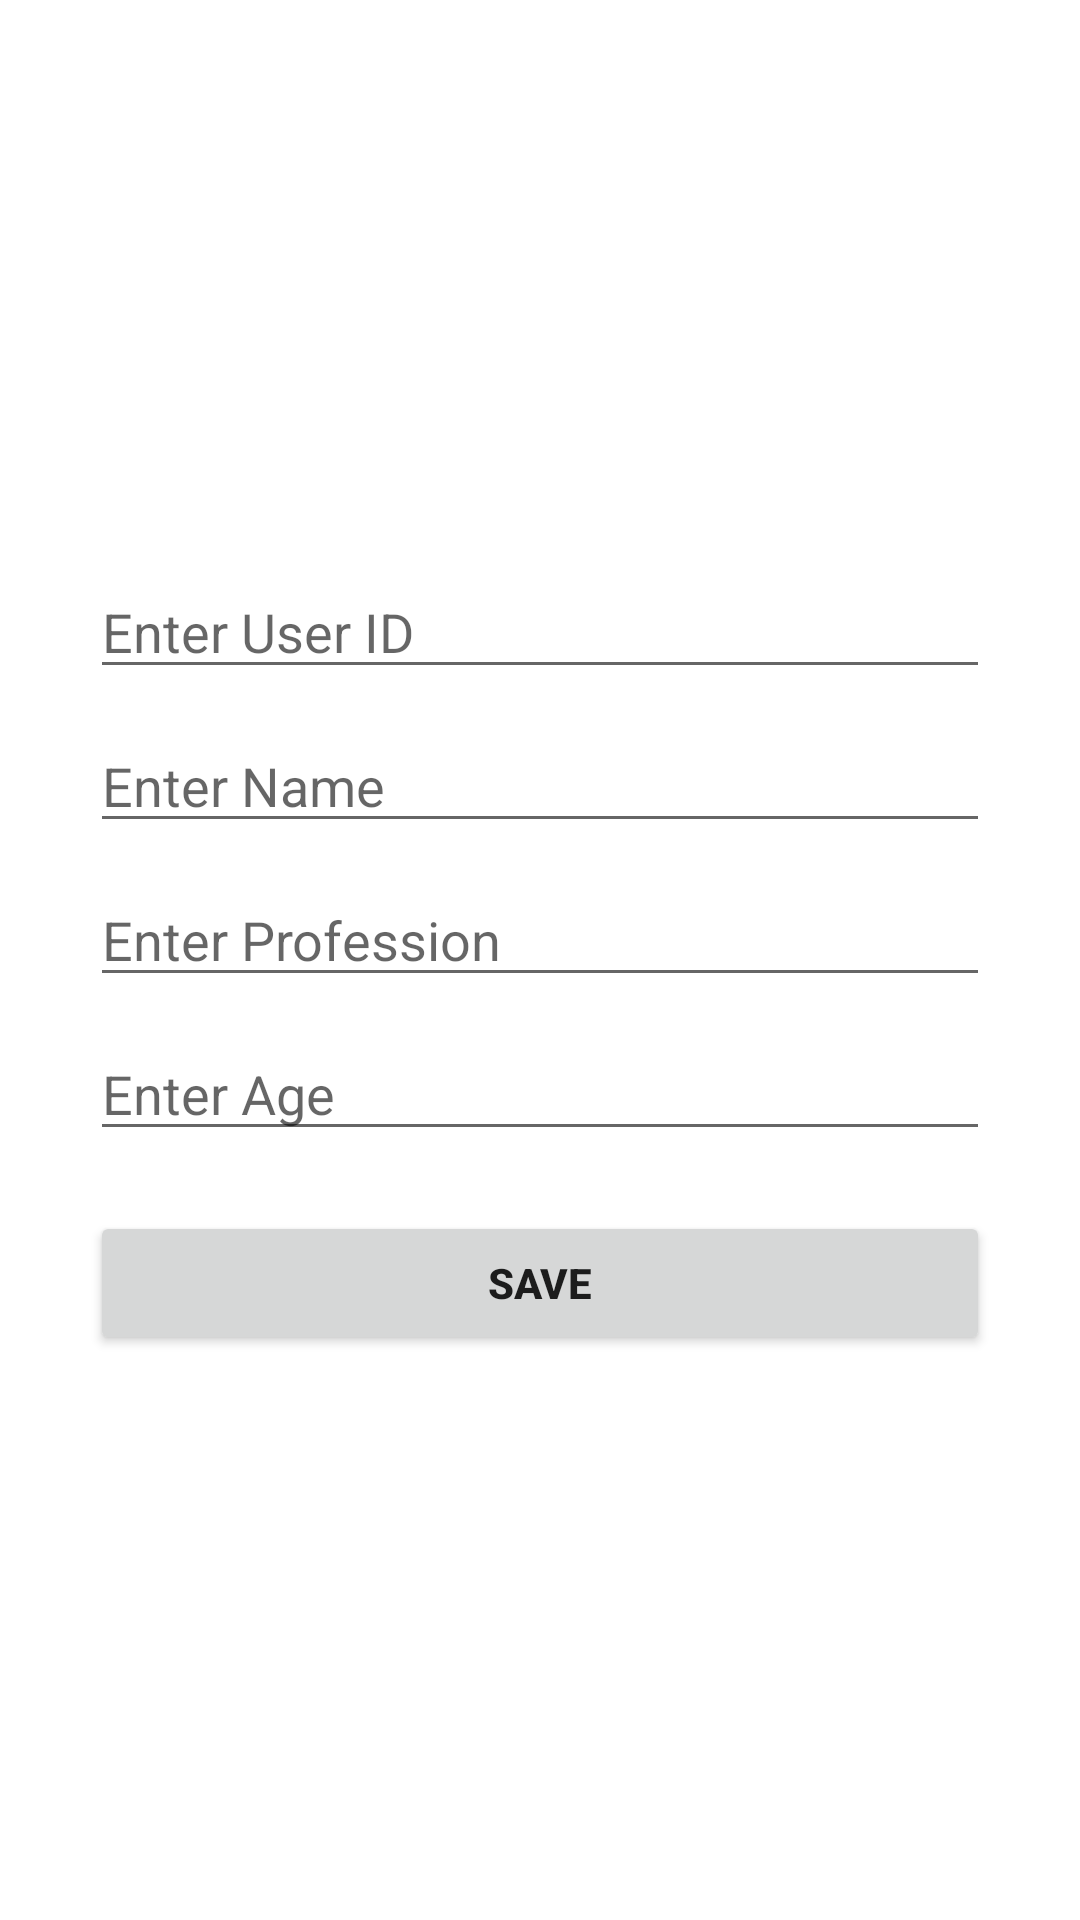

This screen was rendered from an Android layout file. Write that file and the resources it references.
<!-- AndroidManifest.xml: application theme Theme.FirestoreCrudOperations -->
<!-- res/layout/activity_add_details.xml -->
<?xml version="1.0" encoding="utf-8"?>
<androidx.constraintlayout.widget.ConstraintLayout xmlns:android="http://schemas.android.com/apk/res/android"
    xmlns:app="http://schemas.android.com/apk/res-auto"
    xmlns:tools="http://schemas.android.com/tools"
    android:layout_width="match_parent"
    android:layout_height="match_parent"
    tools:context=".ui.AddDetails">

    <LinearLayout
        android:layout_width="match_parent"
        android:layout_height="wrap_content"
        android:layout_marginHorizontal="30dp"
        android:orientation="vertical"
        app:layout_constraintBottom_toBottomOf="parent"
        app:layout_constraintEnd_toEndOf="parent"
        app:layout_constraintStart_toStartOf="parent"
        app:layout_constraintTop_toTopOf="parent">

        <EditText
            android:id="@+id/txt_userID"
            android:layout_width="match_parent"
            android:layout_height="wrap_content"
            android:hint="Enter User ID"
            />
        <EditText
            android:id="@+id/txt_name"
            android:layout_width="match_parent"
            android:layout_height="wrap_content"
            android:hint="Enter Name"
            android:layout_marginTop="10dp"/>
        <EditText
            android:id="@+id/txt_profession"
            android:layout_width="match_parent"
            android:layout_height="wrap_content"
            android:hint="Enter Profession"
            android:layout_marginTop="10dp"/>
        <EditText
            android:id="@+id/txt_age"
            android:layout_width="match_parent"
            android:layout_height="wrap_content"
            android:hint="Enter Age"
            android:layout_marginTop="10dp"/>
        <Button
            android:id="@+id/btn_save"
            android:layout_width="match_parent"
            android:layout_height="wrap_content"
            android:text="Save"
            android:layout_marginTop="20dp"
            android:textStyle="bold"/>

    </LinearLayout>
</androidx.constraintlayout.widget.ConstraintLayout>
<!-- resources referenced by this layout -->
<resources>
  <style name="Theme.FirestoreCrudOperations" parent="Theme.MaterialComponents.DayNight.DarkActionBar">
          
          <item name="colorPrimary">@color/purple_500</item>
          <item name="colorPrimaryVariant">@color/purple_700</item>
          <item name="colorOnPrimary">@color/white</item>
          
          <item name="colorSecondary">@color/teal_200</item>
          <item name="colorSecondaryVariant">@color/teal_700</item>
          <item name="colorOnSecondary">@color/black</item>
          
          <item name="android:statusBarColor">?attr/colorPrimaryVariant</item>
          
      </style>
  <!-- not gathered from this repository: default colours our renderer supplied (Android Studio template values) -->
  <color name="purple_500">#FF6200EE</color>
  <color name="purple_700">#FF3700B3</color>
  <color name="teal_200">#FF03DAC5</color>
  <color name="teal_700">#FF018786</color>
  <color name="black">#FF000000</color>
  <color name="white">#FFFFFFFF</color>
</resources>
